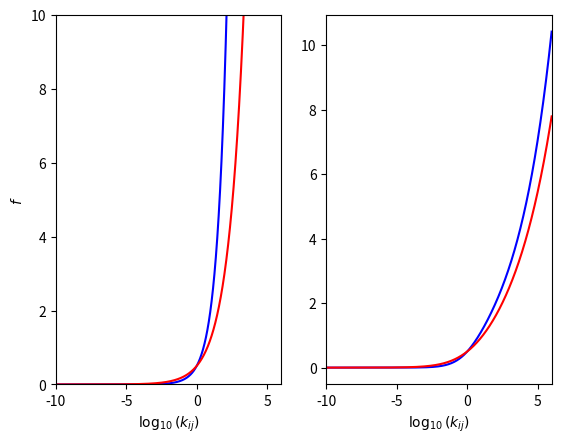

Recreate this plot in Python.
import matplotlib as mpl
import numpy as np
import matplotlib.pyplot as plt
def g(k_,pv,pd,T1,T2,E1,E2,D,v01,v02,fm,thermy1,thermy2,k):
    if thermy1=="Ecto" and thermy2=="Ecto":
        if fm=="Active":
            delta=np.exp(-(1./k)*(E1/T1 - E2/T2))
            return v02*np.exp(-E2/(k*T2))*(1+(v01/v02)*k_**(2*pv)*delta**2)**0.5*k_**((D-1)*pd)
        elif fm=="Sit":
            return v01*k_**(pv+(D-1)*pd)*np.exp(-E1/(k*T1))
        elif fm=="Grazing":
            return v02*k_**((D-1)*pd)*np.exp(-E2/(k*T2))
    elif thermy1=="Endo" and thermy2=="Ecto":
        if fm=="Active":
            return v02*(1+(v01/v02)*k_**(2*pv)*np.exp(-2*E1/(k*T1)))**0.5*k_**((D-1)*pd)
        elif fm=="Sit":
            return v01*k_**(pv+(D-1)*pd)*np.exp(-E1/(k*T1))
        elif fm=="Grazing":
            return v02*k_**((D-1)*pd)
    elif thermy1=="Ecto" and thermy2=="Endo":
        if fm=="Active":
            return v02*(1+(v01/v02)*k_**(2*pv)*np.exp(2*E2/(k*T2)))**0.5*k_**((D-1)*pd)
        elif fm=="Sit":
            return v01*k_**(pv+(D-1)*pd)
        elif fm=="Grazing":
            return v02*k_**((D-1)*pd)*np.exp(-E2/(k*T2))

def f(k_,form,a,b,c):
    if form == 1:
        return a
    elif form == 2:
        return a/(1+k_**b)
    elif form == 3 :
        return a*exp(-(log(k_)-b)**2/(2*c))




pd1 = 0.21
pd2 = 0.2
pv = 0.26
b1 = 0.1
b2 = 0.5
b3 = 0.3
KRC =10**(np.arange(-13,6,0.01))

fc = 'Grazing'

fig,axes = plt.subplots(ncols=2,sharex = True)
#mpl.rcParams['text.usetex']= True

axes[0].plot(np.log10(KRC),g(KRC,pv,pd1,1.,1.,0.,0.,3,1.,1.,fc,'Ecto','Ecto',1.)*f(KRC,2,1,b1,0)*KRC**(0.25),'b-')
axes[0].plot(np.log10(KRC),g(KRC,pv,pd2,1.,1.,0.,0.,2,1.,1.,fc,'Ecto','Ecto',1.)*f(KRC,2,1,b1,0)*KRC**(0.25),'r-')

axes[0].set_ylim([0,10])

axes[0].set_xlabel(r'$\log_{10}(k_{ij})$')
axes[0].set_ylabel(r'$f$')

axes[1].plot(np.log10(KRC),g(KRC,pv,pd1,1.,1.,0.,0.,3,1.,1.,fc,'Ecto','Ecto',1.)*f(KRC,2,1,b2,0)*KRC**(0.25),'b')
axes[1].plot(np.log10(KRC),g(KRC,pv,pd2,1.,1.,0.,0.,2,1.,1.,fc,'Ecto','Ecto',1.)*f(KRC,2,1,b3,0)*KRC**(0.25),'r')

axes[1].set_xlabel(r'$\log_{10}(k_{ij})$')
axes[0].set_xlim([-10,6])

plt.show()
#plt.savefig('./Plots/f1Sit.pdf')
